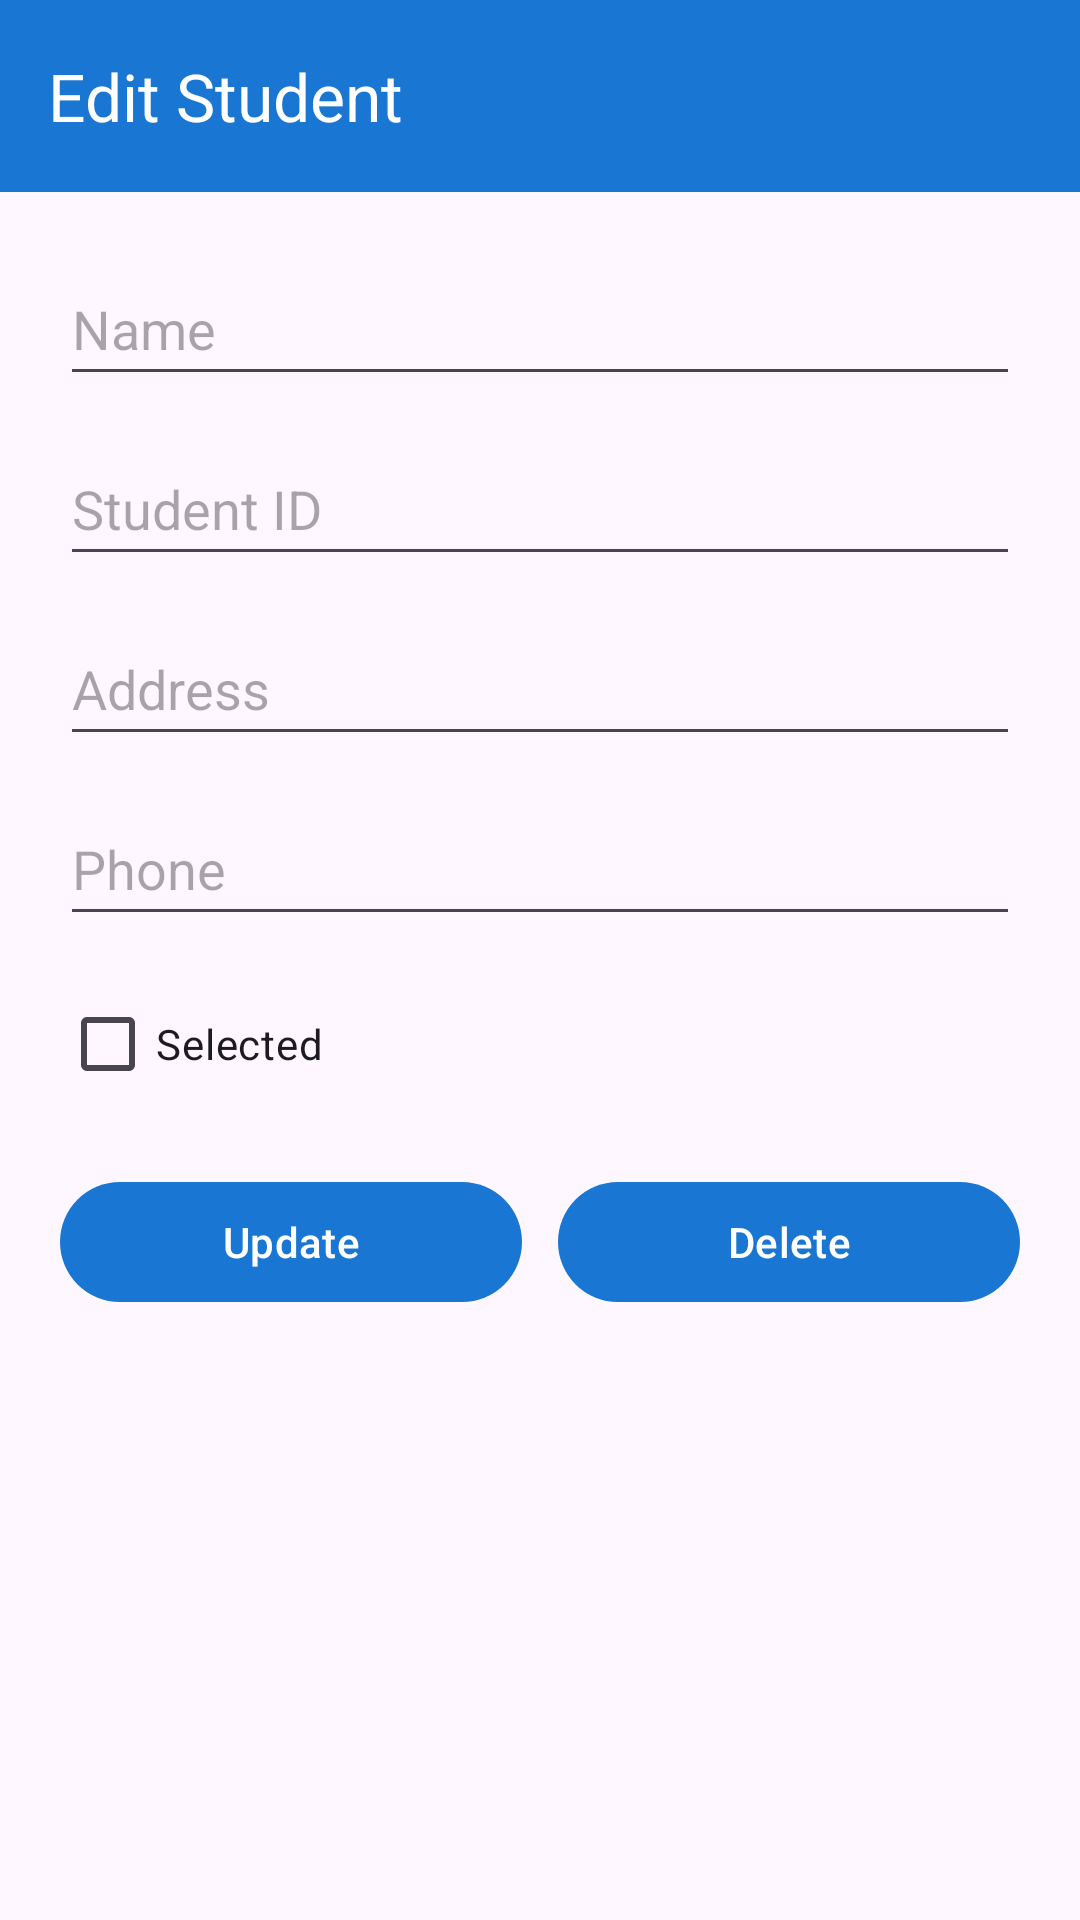

Produce the Android XML layout that renders to this screen, including the resource entries it uses.
<!-- AndroidManifest.xml: application theme Theme.StudentsApp -->
<!-- res/layout/activity_edit_student.xml -->
<?xml version="1.0" encoding="utf-8"?>
<LinearLayout
    xmlns:android="http://schemas.android.com/apk/res/android"
    xmlns:app="http://schemas.android.com/apk/res-auto"
    xmlns:tools="http://schemas.android.com/tools"
    android:layout_width="match_parent"
    android:layout_height="match_parent"
    android:orientation="vertical"
    android:descendantFocusability="afterDescendants">

    <androidx.appcompat.widget.Toolbar
        android:id="@+id/toolbar"
        android:layout_width="match_parent"
        android:layout_height="wrap_content"
        android:background="?attr/colorPrimary"
        app:title="Edit Student"
        app:titleTextColor="@android:color/white" />

    <LinearLayout
        android:layout_width="match_parent"
        android:layout_height="match_parent"
        android:orientation="vertical"
        android:padding="20dp"
        android:descendantFocusability="afterDescendants">

        <EditText
            android:id="@+id/etName"
            android:layout_width="match_parent"
            android:layout_height="wrap_content"
            android:layout_marginBottom="12dp"
            android:autofillHints=""
            android:hint="@string/name"
            android:inputType="textPersonName"
            android:minHeight="48dp"
            android:focusable="true"
            android:focusableInTouchMode="true"
            tools:ignore="VisualLintTextFieldSize" />

        <EditText
            android:id="@+id/etId"
            android:layout_width="match_parent"
            android:layout_height="wrap_content"
            android:layout_marginBottom="12dp"
            android:hint="@string/student_id"
            android:inputType="text"
            android:minHeight="48dp"
            android:focusable="true"
            android:focusableInTouchMode="true"
            tools:ignore="VisualLintTextFieldSize" />

        <EditText
            android:id="@+id/etAddress"
            android:layout_width="match_parent"
            android:layout_height="wrap_content"
            android:layout_marginBottom="12dp"
            android:hint="@string/address"
            android:inputType="textPostalAddress"
            android:minHeight="48dp"
            android:focusable="true"
            android:focusableInTouchMode="true"
            tools:ignore="VisualLintTextFieldSize" />

        <EditText
            android:id="@+id/etPhone"
            android:layout_width="match_parent"
            android:layout_height="wrap_content"
            android:layout_marginBottom="12dp"
            android:hint="@string/phone"
            android:inputType="phone"
            android:minHeight="48dp"
            android:focusable="true"
            android:focusableInTouchMode="true"
            tools:ignore="VisualLintTextFieldSize" />

        <CheckBox
            android:id="@+id/cbSelected"
            android:layout_width="wrap_content"
            android:layout_height="wrap_content"
            android:layout_marginBottom="18dp"
            android:text="@string/selected" />

        <LinearLayout
            android:layout_width="match_parent"
            android:layout_height="wrap_content"
            android:orientation="horizontal">

            <com.google.android.material.button.MaterialButton
                android:id="@+id/btnUpdate"
                android:layout_width="0dp"
                android:layout_height="wrap_content"
                android:layout_weight="1"
                android:text="@string/update"
                android:textColor="@android:color/white"
                app:backgroundTint="?attr/colorPrimary"
                tools:ignore="VisualLintButtonSize" />

            <com.google.android.material.button.MaterialButton
                android:id="@+id/btnDelete"
                android:layout_width="0dp"
                android:layout_height="wrap_content"
                android:layout_marginStart="12dp"
                android:layout_weight="1"
                android:text="@string/delete"
                android:textColor="@android:color/white"
                app:backgroundTint="?attr/colorPrimary"
                tools:ignore="VisualLintButtonSize" />
        </LinearLayout>

    </LinearLayout>

</LinearLayout>
<!-- resources referenced by this layout -->
<resources>
  <string name="address">Address</string>
  <string name="delete">Delete</string>
  <string name="name">Name</string>
  <string name="phone">Phone</string>
  <string name="selected">Selected</string>
  <string name="student_id">Student ID</string>
  <string name="update">Update</string>
  <style name="Theme.StudentsApp" parent="Base.Theme.StudentsApp" />
  <style name="Base.Theme.StudentsApp" parent="Theme.Material3.DayNight.NoActionBar">
          <item name="colorPrimary">@color/primary</item>
          <item name="colorSecondary">@color/secondary</item>
          <item name="colorTertiary">@color/tertiary</item>
      </style>
  <color name="primary">#1976D2</color>
  <color name="secondary">#90CAF9</color>
  <color name="tertiary">#BBDEFB</color>
</resources>
